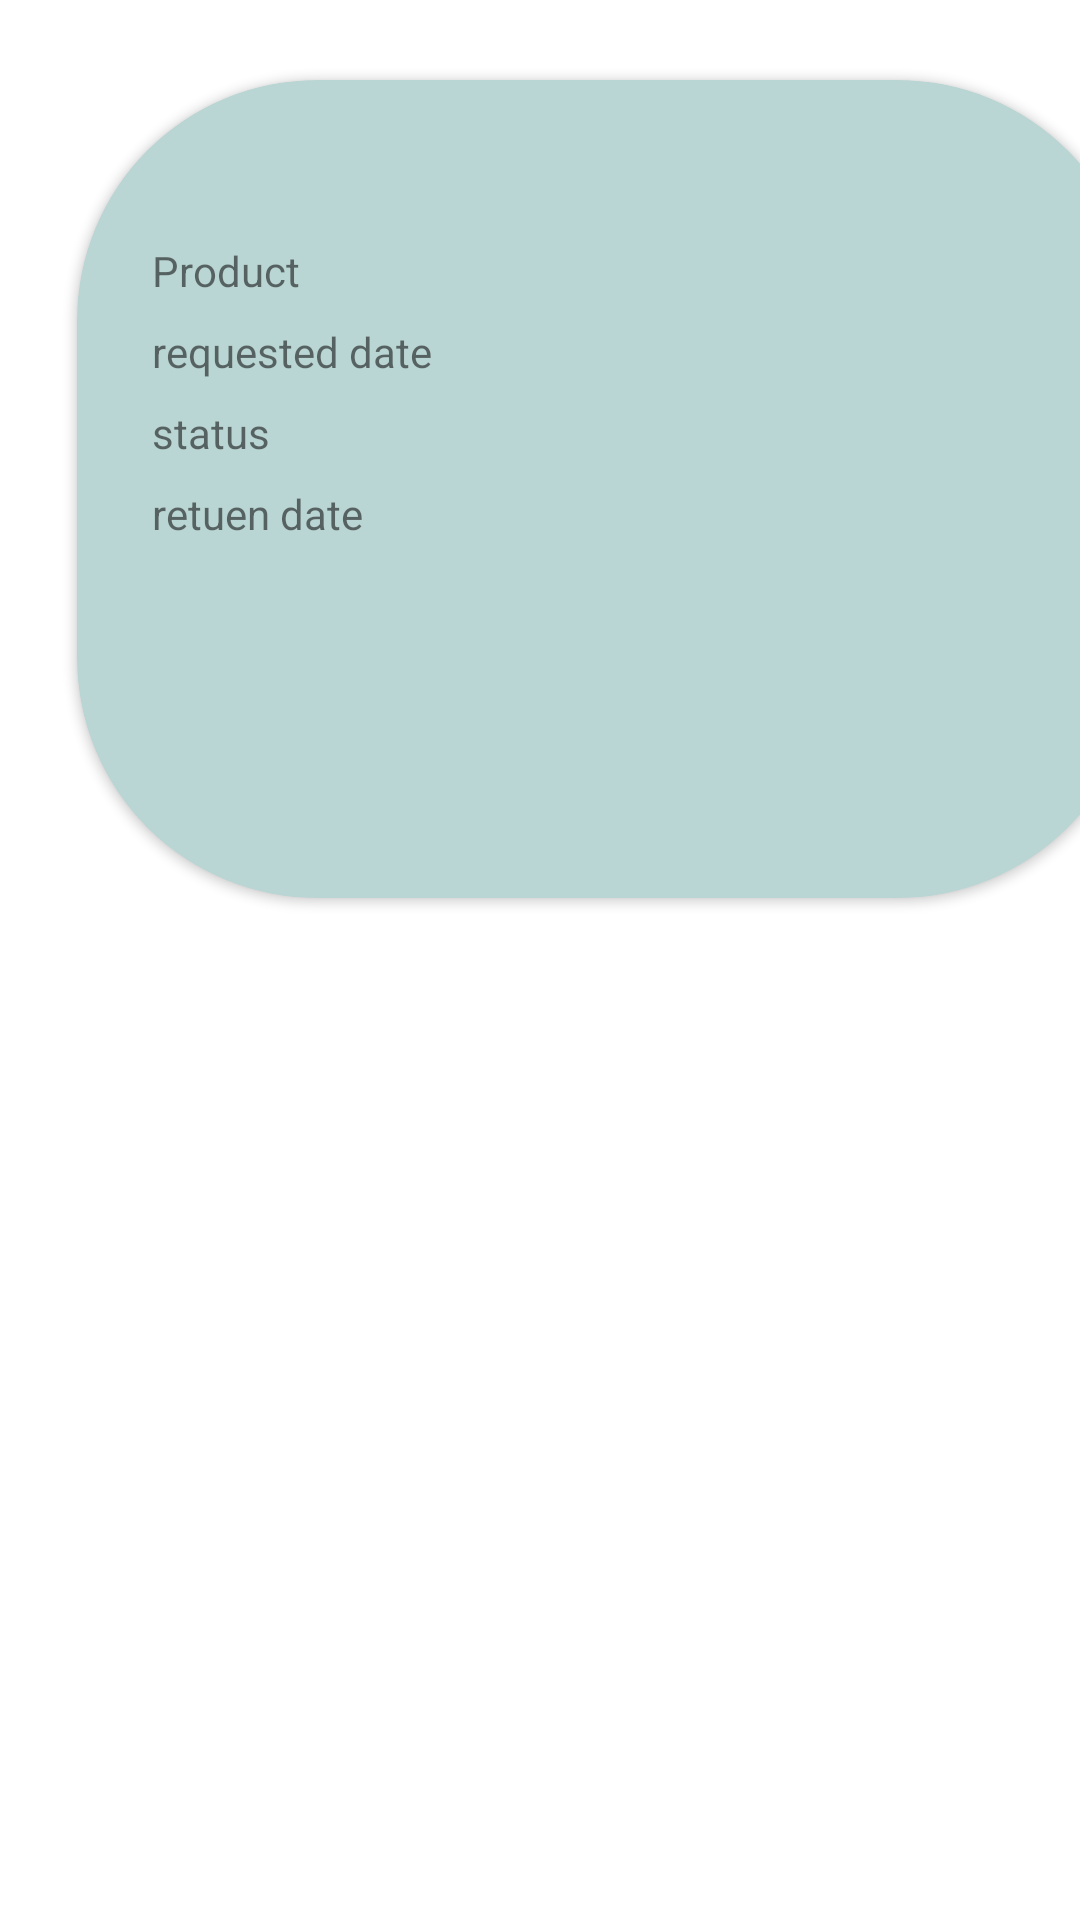

Here is an Android app screen rendered from its layout file. Give the layout XML and the strings, colors and styles it references.
<!-- AndroidManifest.xml: application theme Theme.Machine_Worker_Rental_Android -->
<!-- res/layout/activity_custom_view_product_request_status.xml -->
<?xml version="1.0" encoding="utf-8"?>
<LinearLayout xmlns:android="http://schemas.android.com/apk/res/android"
    xmlns:app="http://schemas.android.com/apk/res-auto"
    android:layout_width="408dp"
    android:layout_height="match_parent"


    android:orientation="vertical">


    
    
    
    
    
    

    <androidx.cardview.widget.CardView
        android:layout_width="405dp"
        android:layout_height="326dp"
        app:cardBackgroundColor="#BAD6D4"
        app:cardCornerRadius="80dp"
        app:cardPreventCornerOverlap="true"
        app:cardUseCompatPadding="true">

        <LinearLayout
            android:layout_width="370dp"
            android:layout_height="272dp"
            android:dividerPadding="10dp"
            android:orientation="horizontal"
            android:padding="20dp"

            >

            
            
            
            
            
            


            <LinearLayout
                android:layout_width="320dp"
                android:layout_height="230dp"
                android:layout_marginStart="1dp"
                android:orientation="vertical">

                <GridLayout
                    android:layout_width="310dp"
                    android:layout_height="165dp"
                    android:layout_marginTop="30dp"
                    android:columnCount="2"
                    android:rowCount="2"
                    android:useDefaultMargins="true">

                    <TextView
                        android:id="@+id/textView34"
                        android:layout_width="100dp"
                        android:layout_height="wrap_content"
                        android:text="Product" />

                    <TextView
                        android:id="@+id/TV1_RequestedProductName"
                        android:layout_width="150dp"
                        android:layout_height="wrap_content" />

                    <TextView
                        android:id="@+id/textView14"
                        android:layout_width="100dp"
                        android:layout_height="wrap_content"
                        android:text="requested date" />

                    <TextView
                        android:id="@+id/TV2_RequestedProductDate"
                        android:layout_width="150dp"
                        android:layout_height="wrap_content" />

                    <TextView
                        android:id="@+id/textView36"
                        android:layout_width="100dp"
                        android:layout_height="wrap_content"
                        android:text="status" />

                    <TextView
                        android:id="@+id/TV3_RequestedProductStatus"
                        android:layout_width="150dp"
                        android:layout_height="wrap_content" />

                    <TextView
                        android:id="@+id/textView37"
                        android:layout_width="100dp"
                        android:layout_height="wrap_content"
                        android:text="retuen date" />

                    <TextView
                        android:id="@+id/TV4_RequestedProductReturnDate"
                        android:layout_width="150dp"
                        android:layout_height="wrap_content" />

                </GridLayout>


            </LinearLayout>

        </LinearLayout>

    </androidx.cardview.widget.CardView>

    

</LinearLayout>
<!-- resources referenced by this layout -->
<resources>
  <style name="Theme.Machine_Worker_Rental_Android" parent="Theme.MaterialComponents.DayNight.DarkActionBar">
          
          <item name="colorPrimary">@color/purple_500</item>
          <item name="colorPrimaryVariant">@color/purple_700</item>
          <item name="colorOnPrimary">@color/white</item>
          
          <item name="colorSecondary">@color/teal_200</item>
          <item name="colorSecondaryVariant">@color/teal_700</item>
          <item name="colorOnSecondary">@color/black</item>
          
          <item name="android:statusBarColor" tools:targetApi="l">?attr/colorPrimaryVariant</item>
          
      </style>
  <!-- not gathered from this repository: default colours our renderer supplied (Android Studio template values) -->
  <color name="purple_500">#FF6200EE</color>
  <color name="purple_700">#FF3700B3</color>
  <color name="teal_200">#FF03DAC5</color>
  <color name="teal_700">#FF018786</color>
  <color name="black">#FF000000</color>
  <color name="white">#FFFFFFFF</color>
</resources>
